The GitHub repository torangsitungkir93/Skripsi-CNN-Daun-Kentang contains a labelled image folder "Daun Kentang" with 3 categories: early blight, healthy, late blight. Examples follow, each with its label.

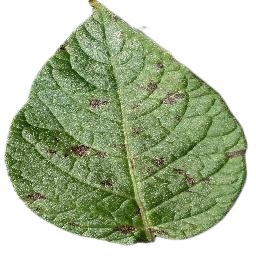
Label: early blight

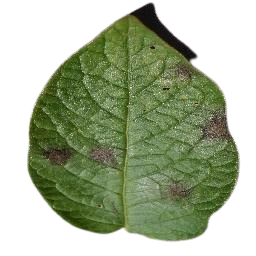
Label: late blight

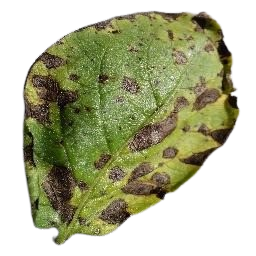
Label: early blight

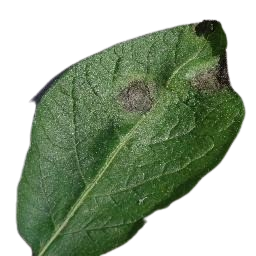
Label: late blight

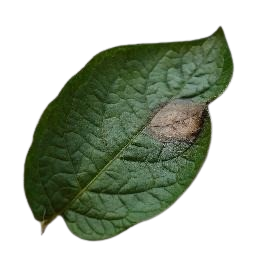
Label: late blight

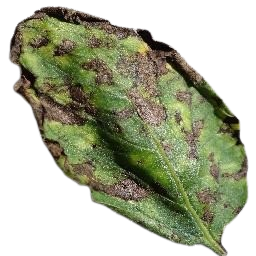
Label: early blight
